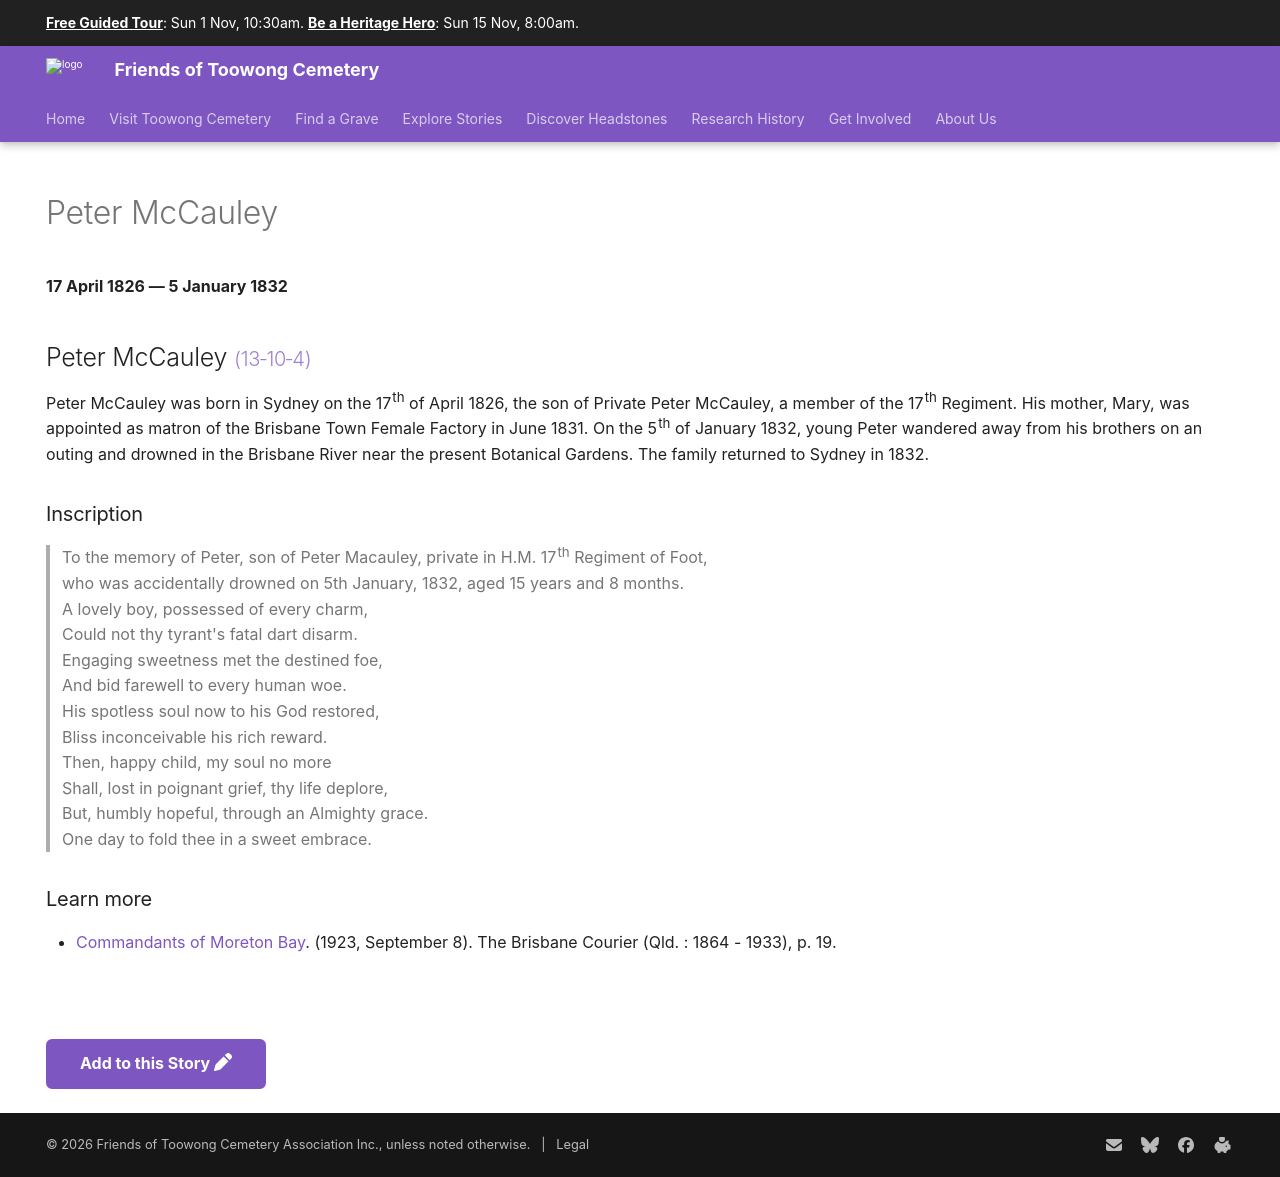

repository: 1871fotc/1871fotc.github.io · page: research/peter-mccauley/index.html · generator: mkdocs

---
title: Peter McCauley
hide:
  - toc
  - navigation 
---

# Peter McCauley

**17 April 1826 — 5 January 1832**

--8<-- "snippets/peter-mccauley.md"

### Inscription

> To the memory of Peter, son of Peter Macauley, private in H.M. 17^th^ Regiment of Foot, <br>
> who was accidentally drowned on 5th January, 1832, aged 15 years and 8 months. <br>
> A lovely boy, possessed of every charm, <br>
> Could not thy tyrant's fatal dart disarm. <br>
> Engaging sweetness met the destined foe, <br>
> And bid farewell to every human woe. <br>
> His spotless soul now to his God restored, <br>
> Bliss inconceivable his rich reward. <br>
> Then, happy child, my soul no more <br>
> Shall, lost in poignant grief, thy life deplore, <br>
> But, humbly hopeful, through an Almighty grace. <br>
> One day to fold thee in a sweet embrace. <br>


### Learn more

- [Commandants of Moreton Bay](http://nla.gov.au/nla.news-article20647428). (1923, September 8). The Brisbane Courier (Qld. : 1864 - 1933), p. 19.

  
--8<-- "snippets/add-to-this-story.md"
